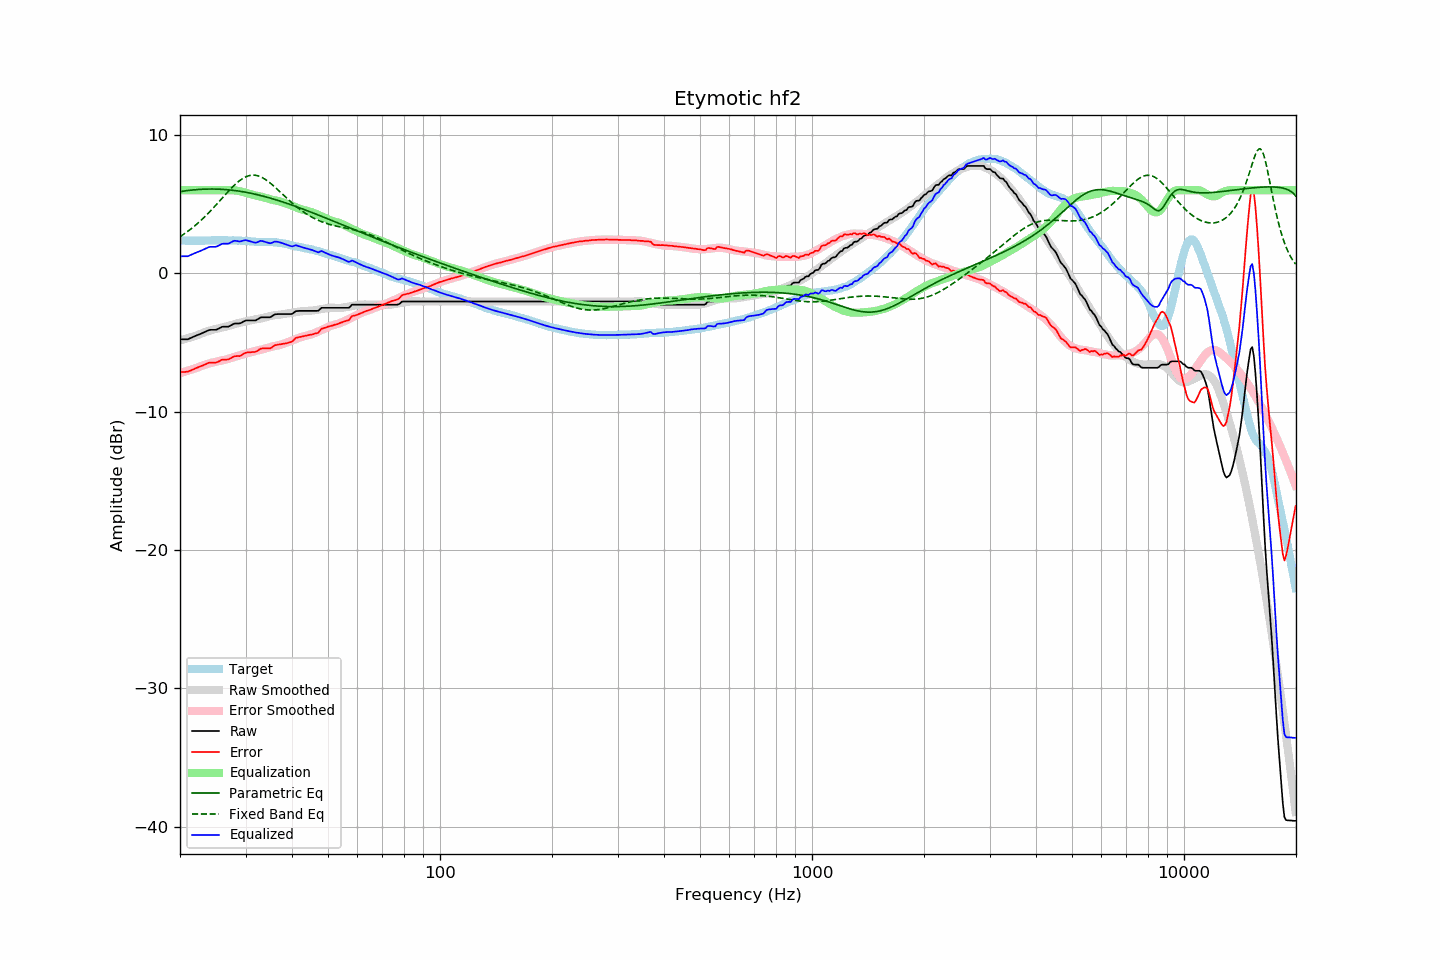

The file beside this chart, header and first rows:
frequency, raw, error, smoothed, error_smoothed, equalization, parametric_eq, fixed_band_eq, equalized_raw, equalized_smoothed, target
20.00, -4.78, -7.15, -4.86, -7.23, 6.00, 5.89, 2.64, 1.22, 1.14, 2.38
20.20, -4.78, -7.14, -4.83, -7.19, 6.00, 5.91, 2.71, 1.22, 1.17, 2.37
20.40, -4.78, -7.14, -4.80, -7.16, 6.00, 5.93, 2.79, 1.22, 1.20, 2.37
20.61, -4.78, -7.14, -4.76, -7.12, 6.00, 5.95, 2.87, 1.22, 1.24, 2.36
20.81, -4.78, -7.12, -4.73, -7.08, 6.00, 5.96, 2.95, 1.22, 1.27, 2.34
21.02, -4.78, -7.12, -4.69, -7.05, 6.00, 5.98, 3.04, 1.22, 1.31, 2.34
21.23, -4.72, -7.06, -4.66, -7.01, 6.00, 5.99, 3.13, 1.28, 1.34, 2.34
21.44, -4.67, -7.02, -4.62, -6.97, 6.00, 6.00, 3.22, 1.33, 1.38, 2.35
21.66, -4.62, -6.96, -4.59, -6.93, 6.00, 6.02, 3.31, 1.38, 1.41, 2.34
21.87, -4.57, -6.92, -4.55, -6.90, 6.00, 6.03, 3.40, 1.43, 1.45, 2.35
22.09, -4.52, -6.86, -4.51, -6.86, 6.00, 6.04, 3.50, 1.48, 1.49, 2.34
22.31, -4.47, -6.82, -4.47, -6.82, 6.00, 6.05, 3.60, 1.53, 1.53, 2.35
22.54, -4.43, -6.77, -4.42, -6.77, 6.00, 6.05, 3.71, 1.57, 1.58, 2.34
22.76, -4.38, -6.73, -4.37, -6.72, 6.00, 6.06, 3.81, 1.62, 1.63, 2.35
22.99, -4.33, -6.68, -4.33, -6.68, 6.00, 6.07, 3.92, 1.67, 1.67, 2.35
23.22, -4.28, -6.63, -4.28, -6.64, 6.00, 6.07, 4.03, 1.72, 1.72, 2.35
23.45, -4.22, -6.58, -4.24, -6.60, 6.00, 6.08, 4.15, 1.78, 1.76, 2.36
23.69, -4.17, -6.53, -4.21, -6.57, 6.00, 6.08, 4.26, 1.83, 1.79, 2.36
23.92, -4.12, -6.48, -4.17, -6.53, 6.00, 6.08, 4.38, 1.88, 1.83, 2.36
24.16, -4.10, -6.46, -4.13, -6.50, 6.00, 6.08, 4.50, 1.90, 1.87, 2.37
24.40, -4.10, -6.47, -4.10, -6.47, 6.00, 6.08, 4.62, 1.90, 1.90, 2.38
24.65, -4.10, -6.47, -4.07, -6.44, 6.00, 6.08, 4.75, 1.90, 1.93, 2.38
24.89, -4.10, -6.47, -4.04, -6.42, 6.00, 6.08, 4.88, 1.90, 1.96, 2.37
25.14, -4.07, -6.44, -4.02, -6.39, 6.00, 6.08, 5.00, 1.93, 1.98, 2.37
25.39, -4.01, -6.39, -3.99, -6.37, 6.00, 6.07, 5.13, 1.99, 2.01, 2.38
25.65, -3.95, -6.33, -3.96, -6.34, 6.00, 6.07, 5.26, 2.05, 2.04, 2.38
25.91, -3.89, -6.26, -3.93, -6.31, 6.00, 6.06, 5.39, 2.11, 2.07, 2.37
26.16, -3.87, -6.25, -3.91, -6.28, 6.00, 6.05, 5.52, 2.13, 2.09, 2.38
26.43, -3.87, -6.25, -3.88, -6.26, 6.00, 6.05, 5.65, 2.13, 2.12, 2.38
26.69, -3.87, -6.25, -3.85, -6.23, 6.00, 6.04, 5.78, 2.13, 2.15, 2.38
26.96, -3.87, -6.24, -3.82, -6.19, 6.00, 6.03, 5.91, 2.13, 2.18, 2.37
27.23, -3.82, -6.19, -3.78, -6.16, 6.00, 6.01, 6.03, 2.18, 2.22, 2.37
27.50, -3.75, -6.11, -3.75, -6.12, 6.00, 6.00, 6.15, 2.25, 2.25, 2.37
27.77, -3.69, -6.06, -3.71, -6.08, 6.00, 5.99, 6.27, 2.31, 2.28, 2.37
28.05, -3.64, -6.00, -3.68, -6.04, 5.99, 5.97, 6.38, 2.35, 2.31, 2.36
28.33, -3.64, -6.00, -3.65, -6.01, 5.97, 5.96, 6.49, 2.33, 2.32, 2.36
28.62, -3.64, -5.99, -3.62, -5.97, 5.95, 5.94, 6.59, 2.31, 2.33, 2.35
28.90, -3.64, -6.00, -3.59, -5.94, 5.93, 5.93, 6.68, 2.29, 2.34, 2.36
29.19, -3.60, -5.95, -3.56, -5.90, 5.90, 5.91, 6.77, 2.30, 2.34, 2.35
29.48, -3.53, -5.86, -3.53, -5.87, 5.87, 5.89, 6.84, 2.34, 2.34, 2.34
29.78, -3.47, -5.80, -3.51, -5.84, 5.84, 5.87, 6.91, 2.37, 2.33, 2.33
30.08, -3.42, -5.75, -3.48, -5.81, 5.81, 5.85, 6.97, 2.39, 2.32, 2.33
30.38, -3.42, -5.73, -3.46, -5.78, 5.78, 5.82, 7.01, 2.36, 2.31, 2.31
30.68, -3.42, -5.73, -3.44, -5.74, 5.74, 5.80, 7.05, 2.33, 2.31, 2.31
30.99, -3.42, -5.72, -3.41, -5.71, 5.71, 5.78, 7.07, 2.29, 2.30, 2.30
31.30, -3.42, -5.70, -3.38, -5.67, 5.67, 5.75, 7.08, 2.26, 2.29, 2.29
31.61, -3.42, -5.70, -3.36, -5.64, 5.64, 5.73, 7.08, 2.22, 2.28, 2.28
31.93, -3.42, -5.68, -3.34, -5.61, 5.61, 5.70, 7.07, 2.20, 2.28, 2.26
32.24, -3.36, -5.63, -3.32, -5.59, 5.59, 5.68, 7.05, 2.23, 2.27, 2.27
32.57, -3.29, -5.55, -3.30, -5.57, 5.57, 5.65, 7.02, 2.28, 2.27, 2.26
32.89, -3.21, -5.46, -3.28, -5.54, 5.54, 5.62, 6.97, 2.34, 2.26, 2.26
33.22, -3.19, -5.44, -3.26, -5.52, 5.52, 5.59, 6.92, 2.33, 2.26, 2.25
33.55, -3.19, -5.44, -3.23, -5.49, 5.49, 5.56, 6.85, 2.30, 2.26, 2.25
33.89, -3.19, -5.45, -3.20, -5.45, 5.45, 5.53, 6.78, 2.26, 2.25, 2.26
34.23, -3.19, -5.43, -3.16, -5.42, 5.42, 5.50, 6.70, 2.23, 2.25, 2.25
34.57, -3.19, -5.44, -3.13, -5.38, 5.38, 5.46, 6.62, 2.19, 2.25, 2.25
34.92, -3.19, -5.44, -3.10, -5.35, 5.35, 5.43, 6.53, 2.16, 2.25, 2.25
35.27, -3.13, -5.39, -3.07, -5.32, 5.32, 5.40, 6.43, 2.19, 2.24, 2.26
35.62, -3.05, -5.28, -3.05, -5.29, 5.29, 5.36, 6.33, 2.24, 2.24, 2.23
35.97, -2.98, -5.21, -3.04, -5.26, 5.26, 5.33, 6.23, 2.29, 2.23, 2.23
... 635 more rows
